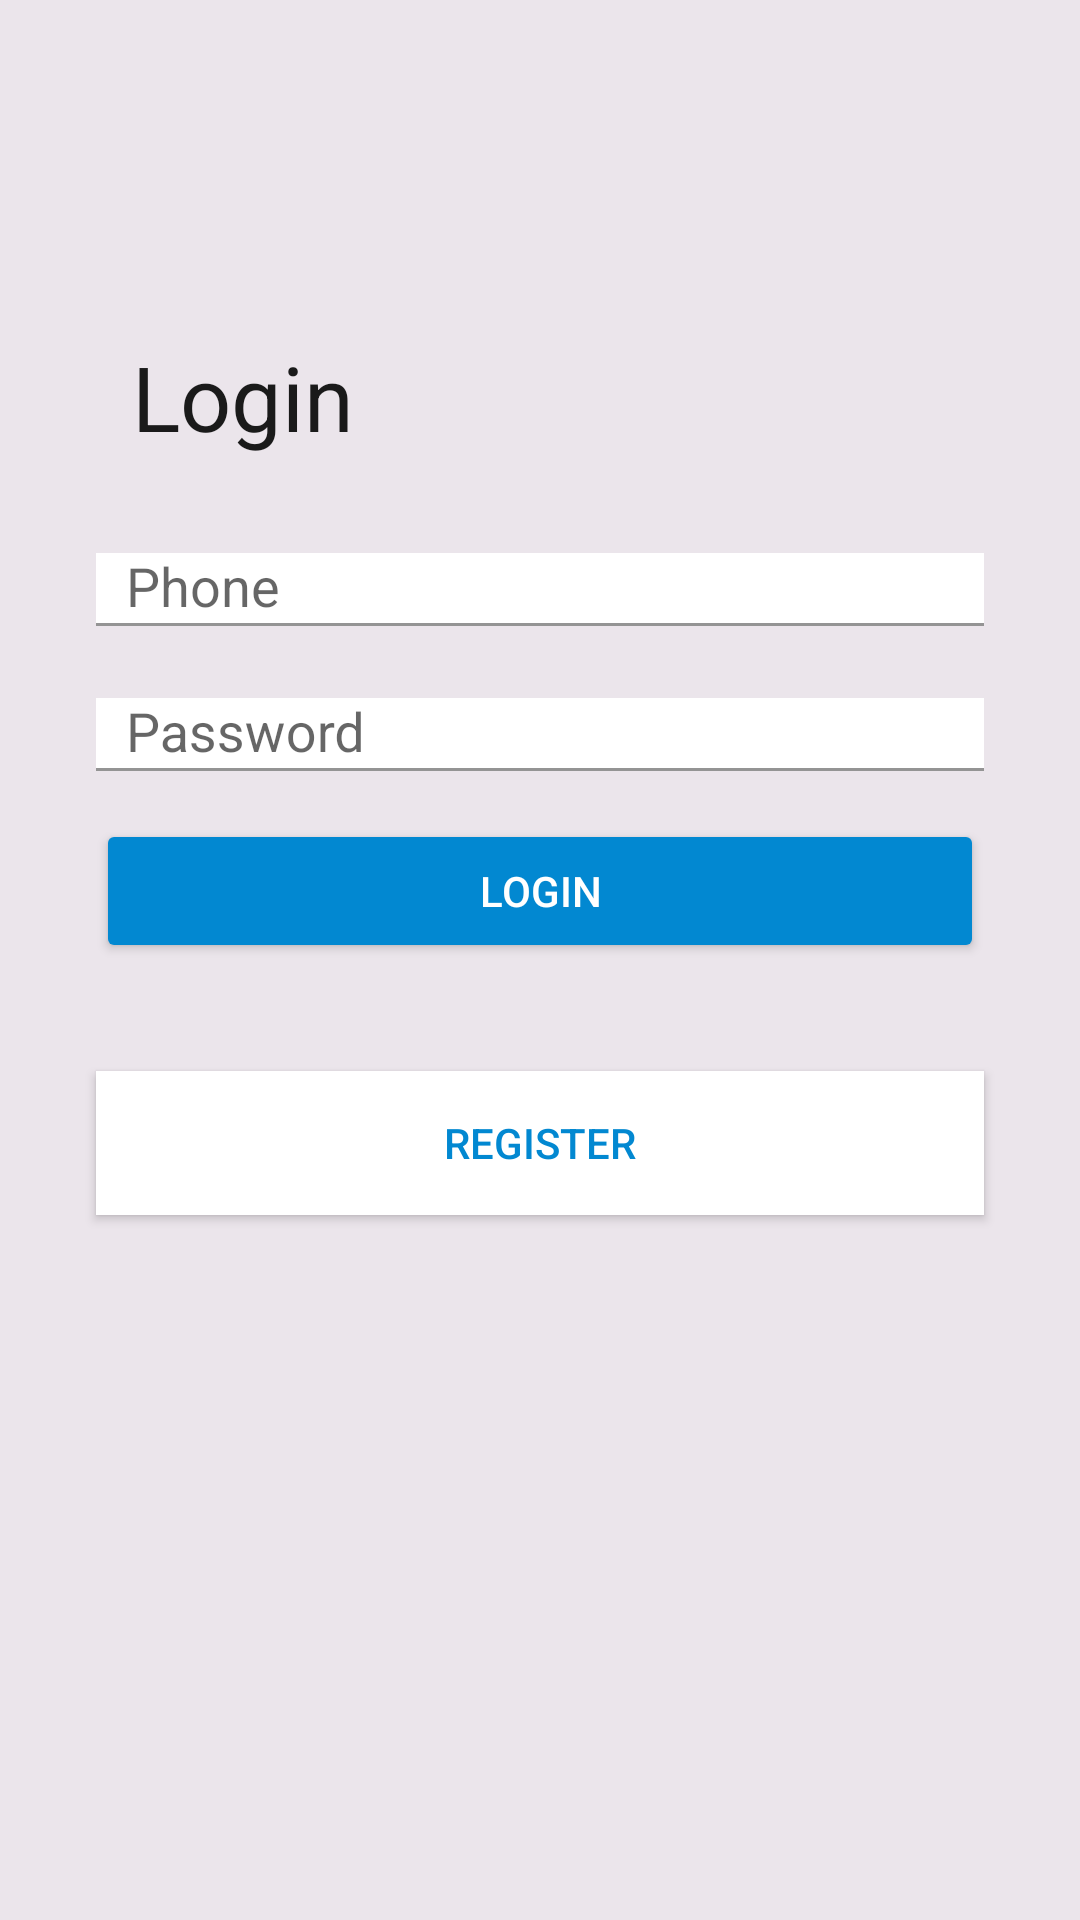

Write the Android layout XML for this screen, with the resource values it uses.
<!-- AndroidManifest.xml: activity theme Theme.AppCompat.Light.NoActionBar.FullScreen -->
<!-- res/layout/activity_customer_login.xml -->
<?xml version="1.0" encoding="utf-8"?>
<android.support.constraint.ConstraintLayout
    xmlns:android="http://schemas.android.com/apk/res/android"
    xmlns:app="http://schemas.android.com/apk/res-auto"
    xmlns:tools="http://schemas.android.com/tools"
    android:layout_width="match_parent"
    android:layout_height="match_parent"
    android:background="@color/backgroundGrey"
    tools:context="com.app.remote.salon.urban.ui.activities.CustomerLoginActivity"
    >

  <TextView
      android:id="@+id/textView6"
      android:layout_width="wrap_content"
      android:layout_height="wrap_content"
      android:layout_marginLeft="44dp"
      android:layout_marginStart="44dp"
      android:layout_marginTop="112dp"
      android:text="Login"
      android:textColor="@color/primaryTextColor"
      android:textSize="30sp"
      app:layout_constraintStart_toStartOf="parent"
      app:layout_constraintTop_toTopOf="parent"
      />
  <Button
      android:id="@+id/loginBtn"
      android:layout_width="0dp"
      android:layout_height="wrap_content"
      android:layout_marginEnd="32dp"
      android:layout_marginLeft="32dp"
      android:layout_marginRight="32dp"
      android:layout_marginStart="32dp"
      android:layout_marginTop="16dp"
      android:text="Login"
      app:layout_constraintEnd_toEndOf="parent"
      app:layout_constraintHorizontal_bias="0.0"
      app:layout_constraintStart_toStartOf="parent"
      app:layout_constraintTop_toBottomOf="@+id/textInputLayout7"
      style="@style/Widget.AppCompat.Button.Colored"
      />
  <android.support.design.widget.TextInputLayout
      android:id="@+id/textInputLayout6"
      android:layout_width="0dp"
      android:layout_height="wrap_content"
      android:layout_marginEnd="32dp"
      android:layout_marginLeft="32dp"
      android:layout_marginRight="32dp"
      android:layout_marginStart="32dp"
      android:layout_marginTop="32dp"
      app:layout_constraintEnd_toEndOf="parent"
      app:layout_constraintHorizontal_bias="1.0"
      app:layout_constraintStart_toStartOf="parent"
      app:layout_constraintTop_toBottomOf="@+id/textView6"
      app:boxBackgroundColor="@android:color/white"
      app:boxBackgroundMode="filled"
      >

    <android.support.design.widget.TextInputEditText
        android:id="@+id/phone"
        android:layout_width="match_parent"
        android:layout_height="wrap_content"
        android:layout_margin="0dp"
        android:background="@android:color/white"
        android:hint="Phone"
        android:paddingLeft="10dp"
        />
  </android.support.design.widget.TextInputLayout>
  <android.support.design.widget.TextInputLayout
      android:id="@+id/textInputLayout7"
      android:layout_width="0dp"
      android:layout_height="wrap_content"
      android:layout_marginEnd="32dp"
      android:layout_marginLeft="32dp"
      android:layout_marginRight="32dp"
      android:layout_marginStart="32dp"
      android:layout_marginTop="24dp"
      app:layout_constraintEnd_toEndOf="parent"
      app:layout_constraintHorizontal_bias="1.0"
      app:layout_constraintStart_toStartOf="parent"
      app:layout_constraintTop_toBottomOf="@+id/textInputLayout6"
      app:boxBackgroundColor="@android:color/white"
      app:boxBackgroundMode="filled"
      >

    <android.support.design.widget.TextInputEditText
        android:id="@+id/password"
        android:layout_width="match_parent"
        android:layout_height="wrap_content"
        android:background="@android:color/white"
        android:hint="Password"
        android:inputType="textPassword"
        android:paddingLeft="10dp"
        />
  </android.support.design.widget.TextInputLayout>
  <Button
      android:id="@+id/registerBtn"
      android:layout_width="0dp"
      android:layout_height="wrap_content"
      android:layout_marginEnd="32dp"
      android:layout_marginLeft="32dp"
      android:layout_marginRight="32dp"
      android:layout_marginStart="32dp"
      android:layout_marginTop="36dp"
      android:background="@android:color/white"
      android:text="Register"
      android:textColor="@color/colorAccent"
      app:layout_constraintEnd_toEndOf="parent"
      app:layout_constraintHorizontal_bias="0.0"
      app:layout_constraintStart_toStartOf="parent"
      app:layout_constraintTop_toBottomOf="@+id/loginBtn"
      />
</android.support.constraint.ConstraintLayout>
<!-- resources referenced by this layout -->
<resources>
  <color name="backgroundGrey">#EBE5EB</color>
  <color name="colorAccent">#0288D1</color>
  <color name="primaryTextColor">#1A1A1A</color>
  <style name="Theme.AppCompat.Light.NoActionBar.FullScreen" parent="@style/Theme.AppCompat.Light.NoActionBar">
      <item name="colorPrimary">@color/colorPrimary</item>
      <item name="colorPrimaryDark">@color/colorPrimaryDark</item>
      <item name="colorAccent">@color/colorAccent</item>
      <item name="android:windowNoTitle">true</item>
      <item name="android:windowActionBar">false</item>
      <item name="android:windowFullscreen">true</item>
      <item name="android:windowContentOverlay">@null</item>
      <item name="toolbarStyle">@style/custom_toolbar</item>
    </style>
  <color name="colorPrimary">#C2185B</color>
  <color name="colorPrimaryDark">#0288D1</color>
  <style name="custom_toolbar" parent="@style/Widget.AppCompat.Toolbar">
      <item name="titleTextColor">@color/colorPrimaryDark</item>
      <item name="android:textColorSecondary">@color/colorPrimaryDark</item>
      <item name="colorControlNormal">@color/colorPrimaryDark</item>
    </style>
</resources>
